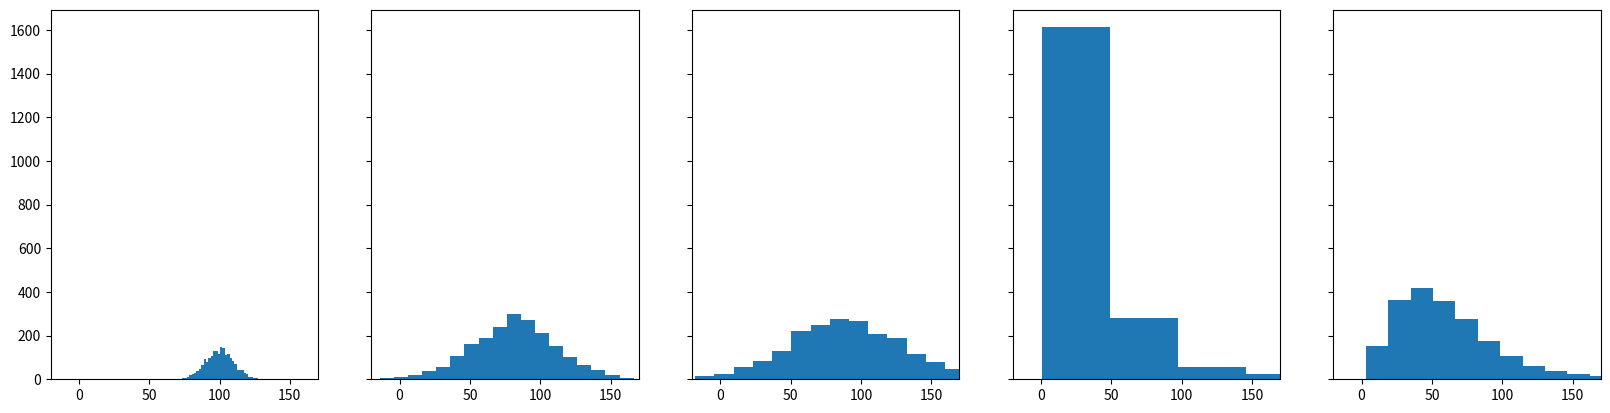
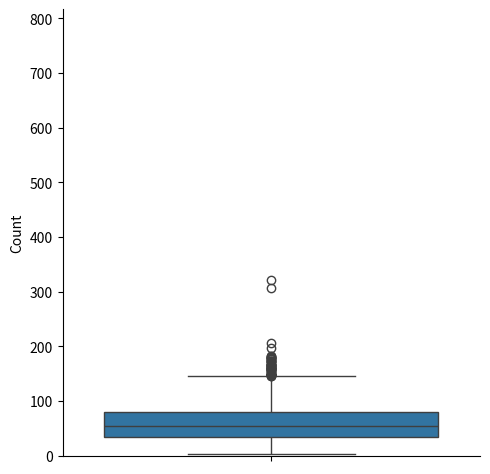
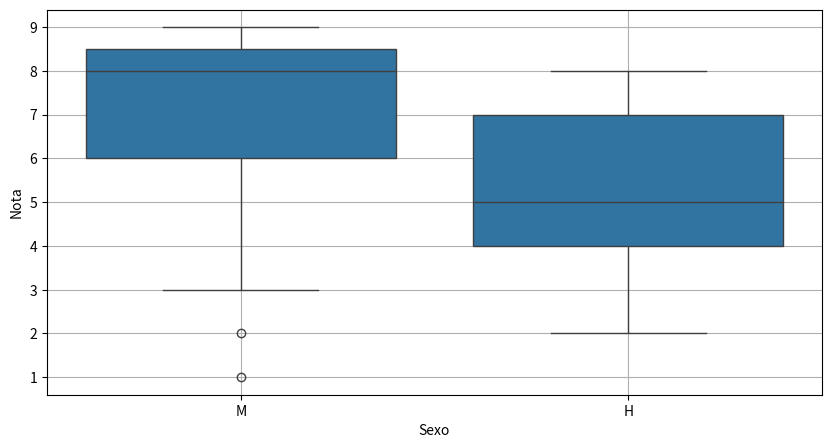

These charts were generated, in order, by the following Python code:
# Apuntes estadistica
import pandas as pd
import numpy as np
from scipy import stats
import seaborn as sns
import matplotlib.pyplot as plt
import statistics

# Media
a = pd.Series({"Madrid": 6685471, "Galicia": 2698764, "Murcia": 1494442, "Andalucia": 8446561})
b = pd.Series([8028, 29575, 11314, 87599], index = ["Madrid", "Galicia", "Murcia", "Andalucia"])

df = pd.DataFrame({"Poblacion": a,
                  "Superficie": b})
media_p = df["Poblacion"].mean()

#moda
rating_pelis = np.array([4,3,2,3,2,3,4,4,1,4,2,1,3,2,3,2,2,4,2,1,2])
moda_p = stats.mode(rating_pelis)

# mediana
x = [4,6,2,1,7,8,11,3]
statistics.median(x) # calculo de la mediana

#histograma
fig, axs = plt.subplots(1, 5, sharey=True)
fig.set_figwidth(20)

datos_1 = np.random.normal(100, 10, 2000)
datos_2 = np.random.normal(80, 30, 2000)
datos_3 = np.random.normal(90, 40, 2000)
datos_4 = np.random.lognormal(3, 1, 2000)
datos_5 = stats.gamma(3).rvs(2000)*20

# We can set the number of bins with the `bins` kwarg
axs[0].hist(datos_1, bins = 40)
axs[1].hist(datos_2, bins = 20)
axs[2].hist(datos_3, bins = 20)
axs[3].hist(datos_4, bins = 20)
axs[4].hist(datos_5, bins = 20)

axs[0].set_xlim([-20, 170])
axs[1].set_xlim([-20, 170])
axs[2].set_xlim([-20, 170])
axs[3].set_xlim([-20, 170])
axs[4].set_xlim([-20, 170])


sns.displot(datos_5, bins=10) # histograma

sns.boxplot(datos_5) # diagrama de caja
p_0 = np.percentile(x, 0) #Q0 #Min
p_25 = np.percentile(x, 25) #Q1
p_50 = np.percentile(x, 50) #Q2 #Mediana
p_75 = np.percentile(x, 75) #Q3
p_100 = np.percentile(x, 100) #Q4 #Max


data = pd.DataFrame([ 15, 1,  2,  3, 3,  4, 15, 6,  7,  8, 11, 15])
data['ranking'] = data.rank() # nos lo da de peor a mejor
data.sort_values(0)

# Como creamos un diagrama de caja
notas = pd.DataFrame({"Nota": [7, 9, 8, 9, 9, 7, 8, 9, 7, 8, 5, 9, 7, 8, 8, 3, 2, 1, 3] +
                              [4, 7, 2, 8, 5, 4, 4, 3, 6, 7, 5, 6, 4, 6, 7, 7, 5, 8, 5] ,
                      "Sexo": ['M', 'M', 'M', 'M', 'M', 'M', 'M', 'M', 'M', 'M', 'M', 'M', 'M', 'M', 'M', 'M', 'M', 'M', 'M'] +
                              ['H', 'H', 'H', 'H', 'H', 'H', 'H', 'H', 'H', 'H', 'H', 'H', 'H', 'H', 'H', 'H', 'H', 'H', 'H']})

plt.figure(figsize=(10,5))
sns.boxplot(x='Sexo', y='Nota', data=notas)
plt.grid(True)
plt.show() # Cuidado, hace show de todas las graficas de eeste archivo


edad_clase2 = [29,29,29,31,31,31]
np.var(edad_clase2) # la varianza

notas = pd.DataFrame({"Nota": [7, 9, 8, 9, 9, 7, 8, 9, 7, 8, 5, 9, 7, 8, 8, 3, 2, 1, 3] +
                              [4, 7, 2, 8, 5, 4, 2, 3, 6, 7, 5, 6, 4, 6, 7, 7, 5, 8, 5] ,
                      "Sexo": ['M', 'M', 'M', 'M', 'M', 'M', 'M', 'M', 'M', 'M', 'M', 'M', 'M', 'M', 'M', 'M', 'M', 'M', 'M'] +
                              ['H', 'H', 'H', 'H', 'H', 'H', 'H', 'H', 'H', 'H', 'H', 'H', 'H', 'H', 'H', 'H', 'H', 'H', 'H']})

notas.groupby('Sexo').mean() # Nos permite hacerlo uno por uno, aqui separara hombres y mujeres y hara la media
notas.groupby('Sexo').std() # Desviacion estandar o tipica